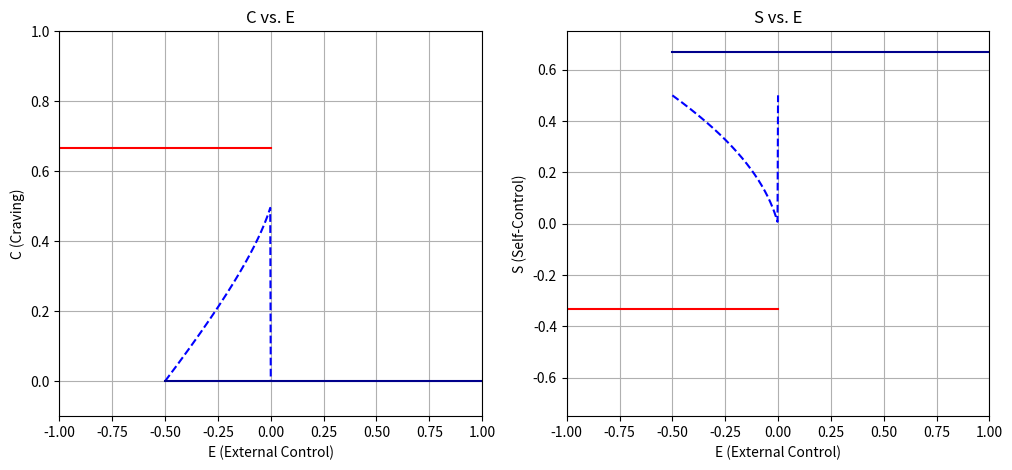

The script that saved this image:
import numpy as np
import matplotlib.pyplot as plt
from scipy.optimize import fsolve

# Results Fig. 3 - Eq 1 - 3 

'''
A = frequency of addicitive acts
V = addiiction vulnerability
S = self-control

q = value of A that corresponds with an extremely high consumptions level added over one week
d = unlearning parameter
b = contant of proportionality of the impact of A ('cue sensitivity')
S+ = maximum capacity occurs naturally 
p =  pyschological resilience parameter


Literature values
q = 0.8 (maximum pure alcohol consumption over one week 80 alcoholic beverages)
b = 2d/q = 0.5
p = 2d = 0.4
d = 0.2
S+ = 0.5
h = 0.2
k = 0.25

Equilibria for Eq 3 for E within (-0.5, 0.3)

'''

# Paper Parameters
q, b, d = 0.8, 0.5, 0.2 
p, h, k = 0.4, 0.2, 0.25
S_plus = 0.5 

def equilibria(E, C0, S0):
    C, S = C0, S0 # initial guess values
    for _ in range(500): # iterate over arbitrary high # of loops to get to equilibrium
        
        V = min(1, max(0, C - S - E))
        A = q * V # Equation 1
        C_new = C + b * min(1, 1 - C) * A - d * C # Equation 2
        S_new = S + p * max(0, S_plus - S) - h * C - k * A # Equation 3
        
        if abs(C_new - C) < 1e-6 and abs(S_new - S) < 1e-6: # check to for equilibrium convergence
            break
            
        C,S = C_new, S_new
    return C,S # convergence values for C and S
    
def unequilibria(E, C0, S0):
    def syseqs(vars): # iterate over arbitrary high # of loops to get to equilibrium
        C, S = vars
        V = min(1, max(0, C - S - E))
        A = q * V # Equation 1
        C_new = C + b * min(1, 1 - C) * A - d * C # Equation 2
        S_new = S + p * max(0, S_plus - S) - h * C - k * A # Equation 3
        return [C_new - C, S_new - S]
    return fsolve(syseqs, [C0, S0]) # use f solve to numerically solve sys for equlibrium 


# For piece-wise plotting
E_range1 = np.linspace(-1, 0, 200)  
E_range2 = np.linspace(-0.5, 0, 200)
E_range3 = np.linspace(-0.5, 1, 200)

# Stable Branch 1
Ceq, Seq = [], [] # intialize storage vecs
for E in E_range1:
    C, S = equilibria(E, 0.667, -0.333) # initial guesses 
    Ceq.append(C)
    Seq.append(S)

# Unstable Branch 2
E_unstable = []
C_unstable, S_unstable = [], []

for E in E_range2:
    eq1 = unequilibria(E, 0, 0)  # initial guesses 
    if 0 <= eq1[0] <= 1 and -0.75 <= eq1[1] <= S_plus:
        E_unstable.append(E)
        C_unstable.append(eq1[0]) # extract unstable C eq values
        S_unstable.append(eq1[1]) # extract unstable S eq values

# Stable Branch 2
Ceq3, Seq3 = [], [] # intialize storage vecs
for E in E_range3:
    C, S = equilibria(E,0, 0.667)  # initial guesses 
    Ceq3.append(C)
    Seq3.append(S)

# Plotting
plt.figure(figsize=(12, 5))
plt.subplot(1, 2, 1)
plt.plot(E_range1, Ceq, label='C vs. E', color='red')
plt.plot(E_unstable, C_unstable, label='C vs. E', color='blue', linestyle="--")
plt.plot(E_range3, Ceq3, label='C vs. E', color='darkblue')
plt.xlabel('E (External Control)')
plt.ylabel('C (Craving)')
plt.xlim(-1,1)
plt.ylim(-0.1, 1)
plt.title('C vs. E')
plt.grid(True)

plt.subplot(1, 2, 2)
plt.plot(E_range1, Seq, label='S vs. E', color='red')
plt.plot(E_unstable, S_unstable, label='C vs. E', color='blue', linestyle="--")
plt.plot(E_range3, Seq3, label='C vs. E', color='darkblue')
plt.xlabel('E (External Control)')
plt.ylabel('S (Self-Control)')
plt.xlim(-1,1)
plt.ylim(-0.75, 0.75)
plt.title('S vs. E')
plt.grid(True)

plt.show()
